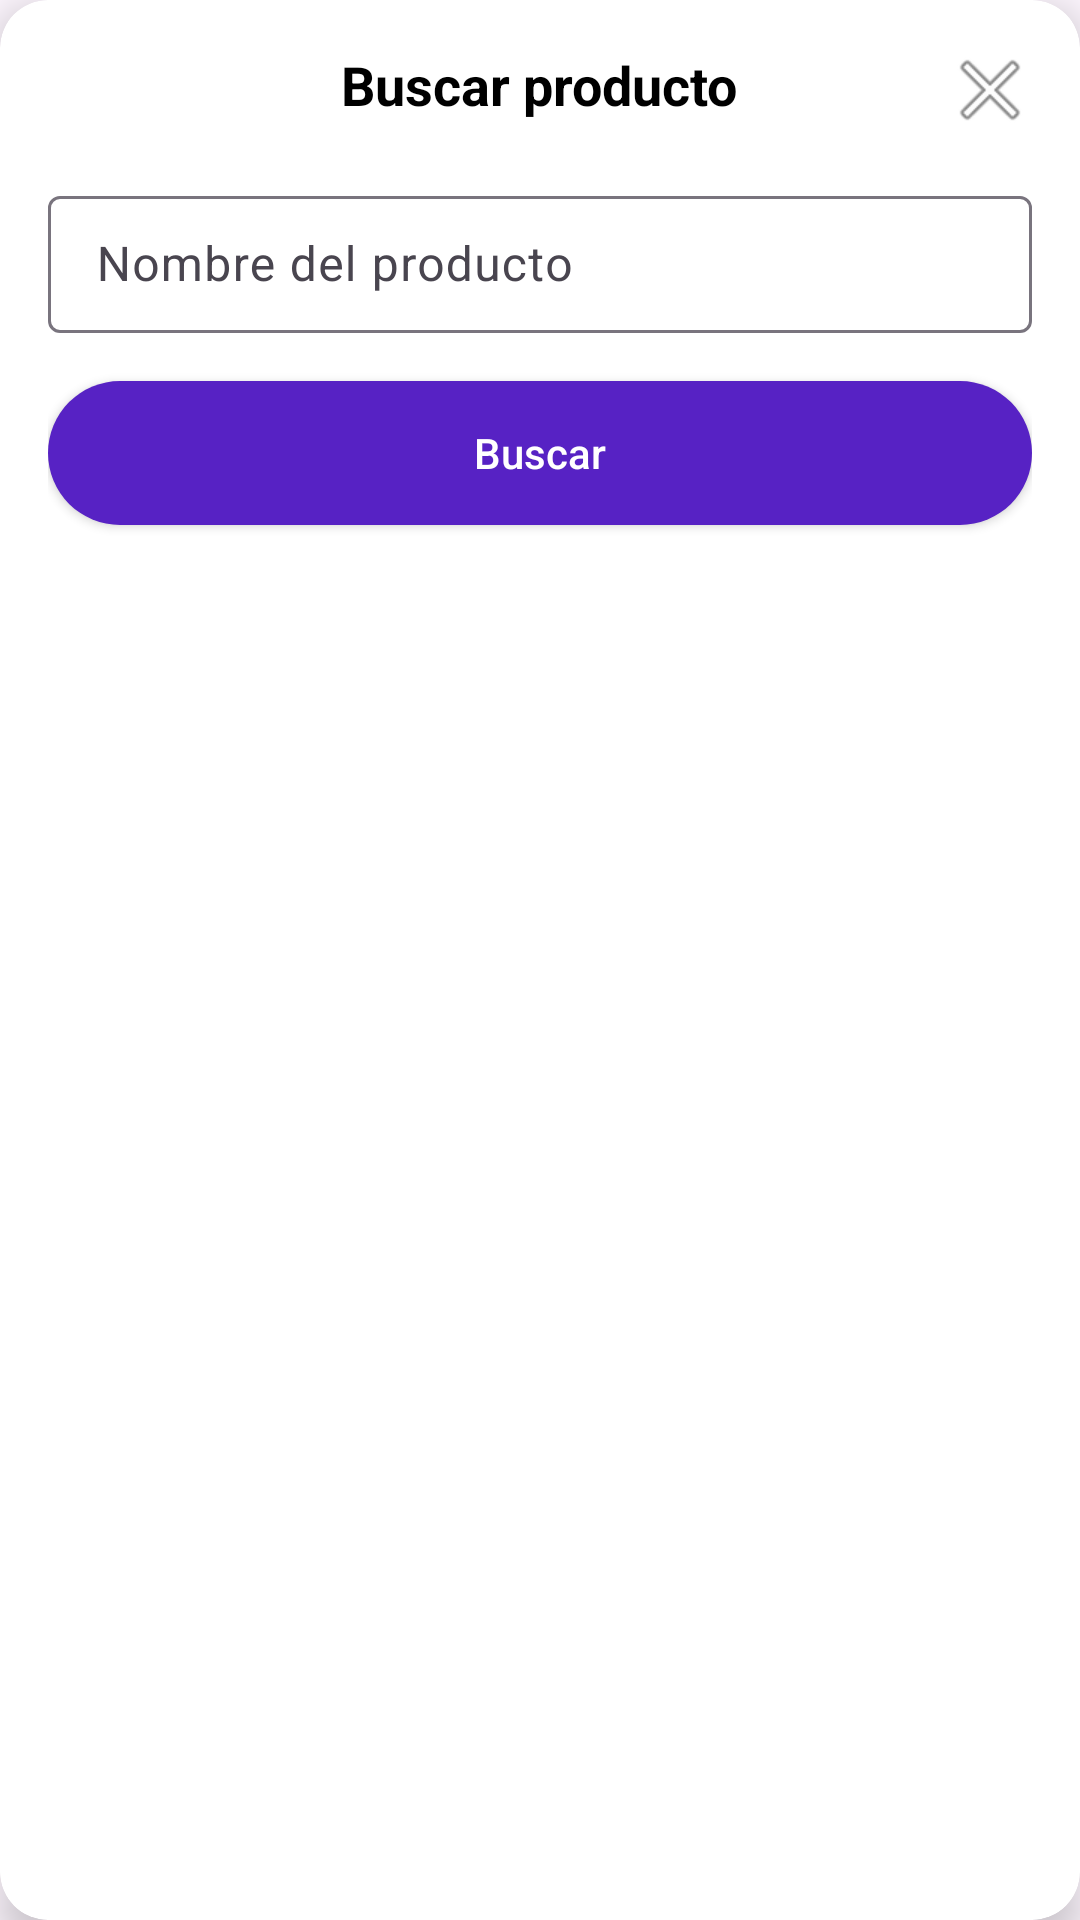

Layout XML and referenced resources for this Android screen:
<!-- AndroidManifest.xml: application theme Theme.ProjectoFinal -->
<!-- res/layout/dialog_search_product.xml -->
<?xml version="1.0" encoding="utf-8"?>
<androidx.cardview.widget.CardView xmlns:android="http://schemas.android.com/apk/res/android"
    xmlns:app="http://schemas.android.com/apk/res-auto"
    android:layout_width="match_parent"
    android:layout_height="wrap_content"
    app:cardCornerRadius="16dp"
    app:cardElevation="8dp">

    <LinearLayout
        android:layout_width="match_parent"
        android:layout_height="wrap_content"
        android:orientation="vertical"
        android:padding="16dp">
        
        <RelativeLayout
            android:layout_width="match_parent"
            android:layout_height="wrap_content"
            android:orientation="horizontal">

            <TextView
                android:layout_width="wrap_content"
                android:layout_height="wrap_content"
                android:layout_centerHorizontal="true"
                android:text="Buscar producto"
                android:textColor="@android:color/black"
                android:textSize="18sp"
                android:textStyle="bold" />

            <ImageButton
                android:id="@+id/btnClose"
                android:layout_width="28dp"
                android:layout_height="28dp"
                android:layout_alignParentEnd="true"
                android:background="?attr/selectableItemBackgroundBorderless"
                android:src="@android:drawable/ic_menu_close_clear_cancel" />
        </RelativeLayout>

        <com.google.android.material.textfield.TextInputLayout
            android:layout_width="match_parent"
            android:layout_height="wrap_content"
            android:layout_marginTop="16dp">

            <EditText
                android:id="@+id/etProductName"
                android:layout_width="match_parent"
                android:layout_height="wrap_content"
                android:hint="Nombre del producto"
                android:inputType="text"
                android:maxLines="1"
                android:padding="12dp"
                android:textColorHint="@color/myHintColor"
                android:importantForAutofill="no"
                android:background="@drawable/rounded_edittext"/>

        </com.google.android.material.textfield.TextInputLayout>

        <androidx.appcompat.widget.AppCompatButton
            android:id="@+id/btnSearchProduct"
            android:layout_width="match_parent"
            android:layout_height="wrap_content"
            android:background="@drawable/rounded_button_purple"
            android:text="Buscar"
            android:textAllCaps="false"
            android:textColor="@android:color/white"
            android:layout_marginTop="16dp"
            android:layout_marginBottom="8dp"/>

    </LinearLayout>

</androidx.cardview.widget.CardView>
<!-- resources referenced by this layout -->
<resources>
  <color name="myHintColor">#AAAAAA</color>
  <!-- drawable rounded_button_purple (drawable) -->
  <?xml version="1.0" encoding="utf-8"?>
  <shape xmlns:android="http://schemas.android.com/apk/res/android"
      android:shape="rectangle">
  
      <solid android:color="@color/myBlue" />
  
      <corners android:radius="32dp" />
  </shape>
  <style name="Theme.ProjectoFinal" parent="Base.Theme.ProjectoFinal" />
  <color name="myBlue">#5722C4</color>
  <style name="Base.Theme.ProjectoFinal" parent="Theme.Material3.DayNight.NoActionBar">
          
          
      </style>
</resources>
